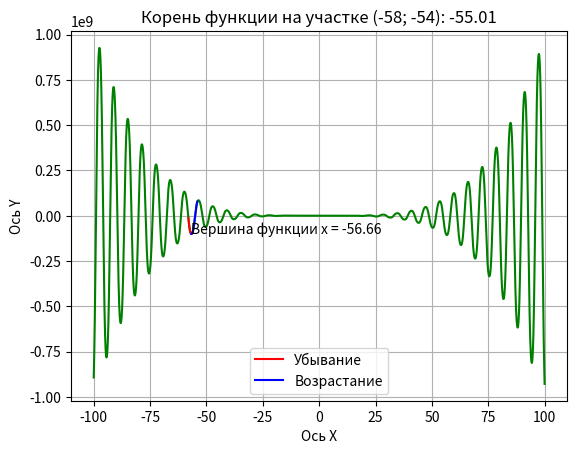

Generate this figure with matplotlib:
import numpy as np
import matplotlib.pyplot as plt

# f(x) = -12x^4*sin(cos(x)) - 18x^3+5x^2 + 10x - 30

a, b, c, e, k = -12, -18, 5, 10, -30
x = np.arange(-100, 100, 0.001)
x_cut = np.arange(-58, -54, 0.001)
def func(x):
    function = a*np.sin(np.cos(x))*x**4 + b*x**3 + c*x**2 + e*x + k
    return function

root = -58
for i in np.arange(-58, -54, 0.001):
    if np.absolute(func(root))>np.absolute(func(i)):
        root = i

min_func = min(func(x_cut))
def extr_func(x, min_func):
    extremum_function = a*np.sin(np.cos(x))*x**4 + b*x**3 + c*x**2 + e*x + k - min_func
    return  extremum_function

extr_x_cut = -58
for i in np.arange(-58, -54, 0.001):
    if np.absolute(extr_func(extr_x_cut, min_func))>np.absolute(extr_func(i, min_func)):
        extr_x_cut = i

x_range_down = np.arange(-58, extr_x_cut, 0.001)
x_range_up = np.arange(extr_x_cut, -54, 0.001)
plt.title(f'Корень функции на участке (-58; -54): {round(root, 2)}')
plt.xlabel('Ось X')
plt.ylabel('Ось Y')
plt.grid()
plt.plot(x, func(x), 'g')
plt.plot(x_range_down, func(x_range_down), 'r', label="Убывание")
plt.plot(x_range_up, func(x_range_up), 'b', label="Возрастание")
plt.text(extr_x_cut, func(extr_x_cut) + 30, f'Вершина функции x = {round(extr_x_cut, 2)}')
plt.legend()
plt.show()

